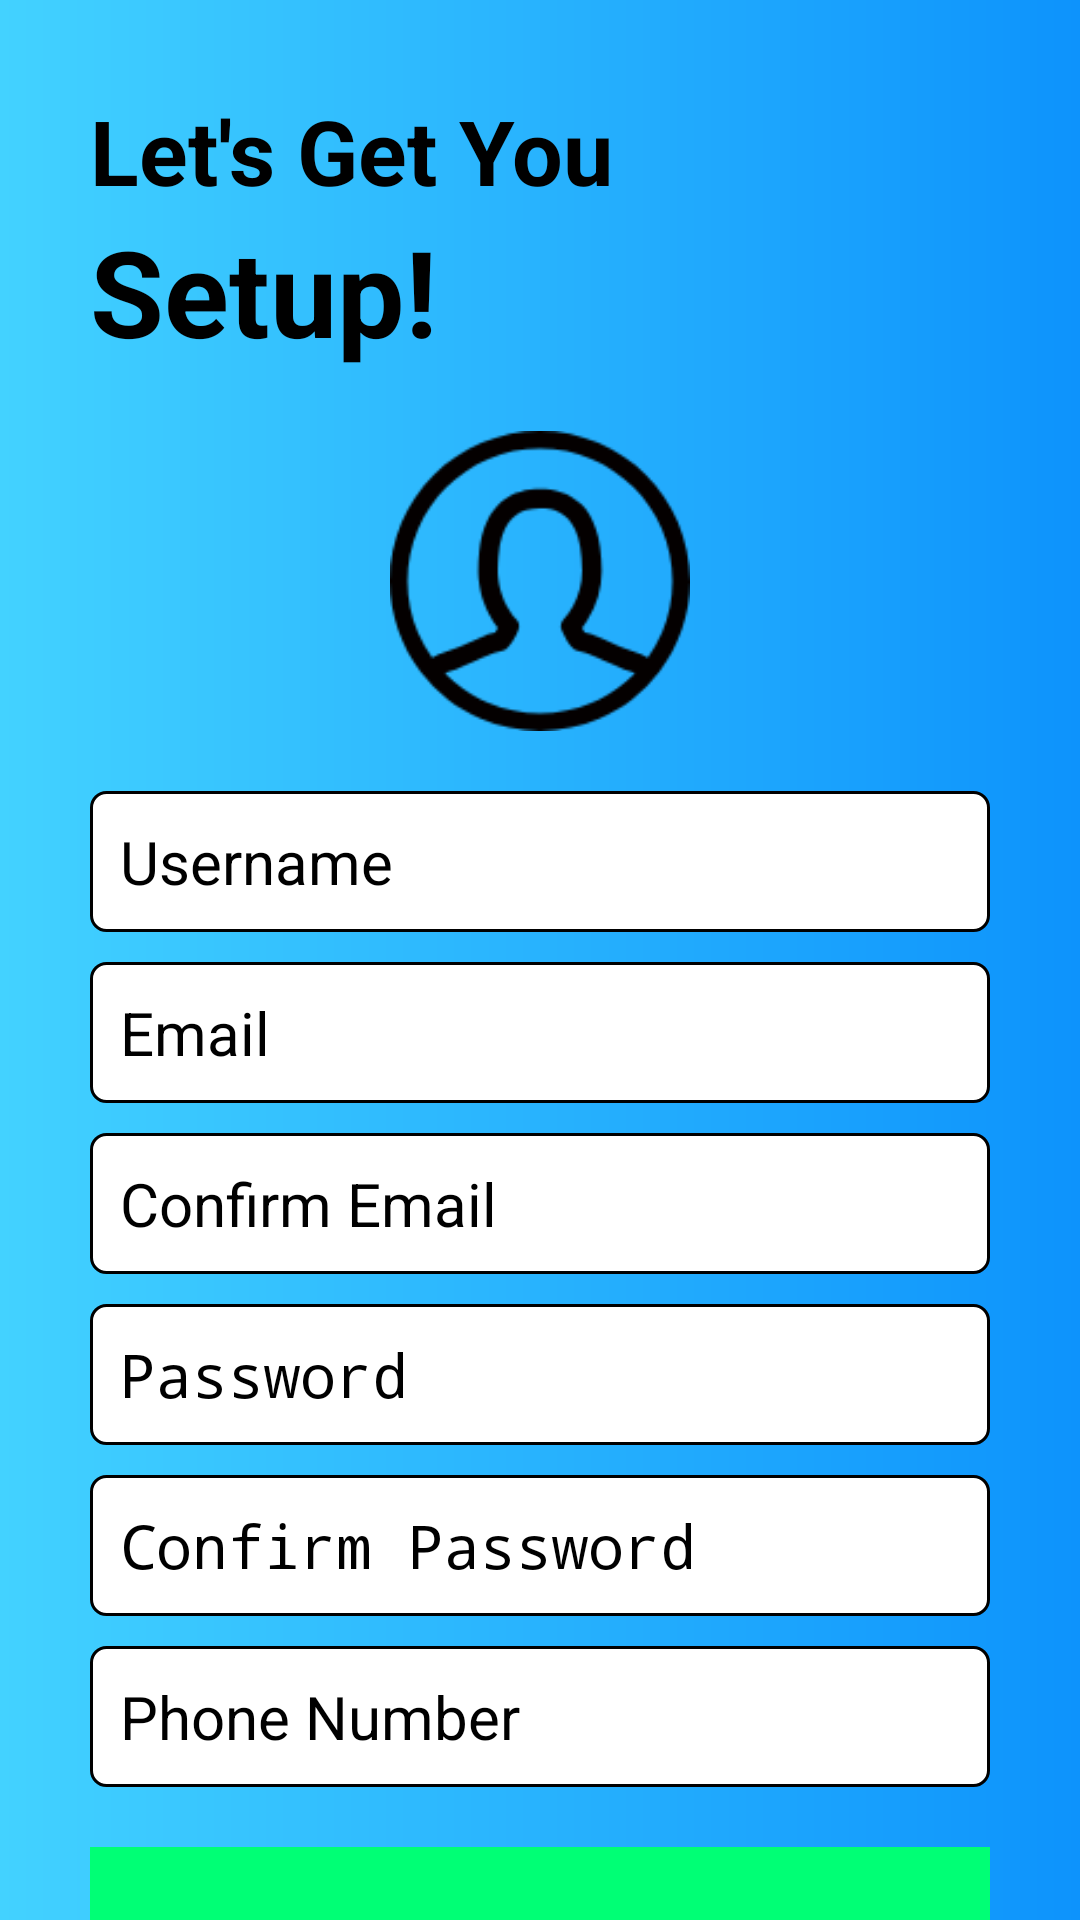

The Android layout XML behind this screen, and the referenced resources:
<!-- AndroidManifest.xml: application theme Theme.Task61D -->
<!-- res/layout/activity_register.xml -->
<?xml version="1.0" encoding="utf-8"?>
<androidx.core.widget.NestedScrollView xmlns:android="http://schemas.android.com/apk/res/android"
    xmlns:app="http://schemas.android.com/apk/res-auto"
    xmlns:tools="http://schemas.android.com/tools"
    android:layout_width="match_parent"
    android:layout_height="match_parent"
    android:background="@drawable/background"
    tools:context=".RegisterActivity">

    <LinearLayout
        android:layout_width="match_parent"
        android:layout_height="wrap_content"
        android:orientation="vertical"
        android:padding="30dp">

        <TextView
            android:layout_width="wrap_content"
            android:layout_height="wrap_content"
            android:text="@string/lets_get_you"
            android:textColor="@color/black"
            android:textSize="30sp"
            android:textStyle="bold" />

        <TextView
            android:layout_width="wrap_content"
            android:layout_height="wrap_content"
            android:text="@string/setup"
            android:textColor="@color/black"
            android:textSize="40sp"
            android:textStyle="bold" />

        <ImageView
            android:id="@+id/iv_avatar"
            android:layout_width="100dp"
            android:layout_height="100dp"
            android:layout_gravity="center"
            android:scaleType="fitXY"
            android:layout_marginVertical="20dp"
            android:src="@drawable/ic_avatar" />

        <EditText
            android:id="@+id/et_username"
            android:layout_width="match_parent"
            android:layout_height="wrap_content"
            android:background="@drawable/shape_et_bg"
            android:hint="@string/username"
            android:paddingHorizontal="10dp"
            android:paddingVertical="10dp"
            android:textSize="20sp" />

        <EditText
            android:id="@+id/et_email"
            android:layout_width="match_parent"
            android:layout_height="wrap_content"
            android:layout_marginTop="10dp"
            android:background="@drawable/shape_et_bg"
            android:hint="@string/email"
            android:paddingHorizontal="10dp"
            android:paddingVertical="10dp"
            android:textSize="20sp" />

        <EditText
            android:id="@+id/et_confirm_email"
            android:layout_width="match_parent"
            android:layout_height="wrap_content"
            android:layout_marginTop="10dp"
            android:background="@drawable/shape_et_bg"
            android:hint="@string/confirm_email"
            android:paddingHorizontal="10dp"
            android:paddingVertical="10dp"
            android:textSize="20sp" />

        <EditText
            android:id="@+id/et_password"
            android:layout_width="match_parent"
            android:layout_height="wrap_content"
            android:layout_marginTop="10dp"
            android:background="@drawable/shape_et_bg"
            android:hint="@string/password"
            android:inputType="textPassword"
            android:paddingHorizontal="10dp"
            android:paddingVertical="10dp"
            android:textSize="20sp" />

        <EditText
            android:id="@+id/et_confirm_password"
            android:layout_width="match_parent"
            android:layout_height="wrap_content"
            android:layout_marginTop="10dp"
            android:background="@drawable/shape_et_bg"
            android:hint="@string/confirm_password"
            android:inputType="textPassword"
            android:paddingHorizontal="10dp"
            android:paddingVertical="10dp"
            android:textSize="20sp" />

        <EditText
            android:id="@+id/et_phone_number"
            android:layout_width="match_parent"
            android:layout_height="wrap_content"
            android:layout_marginTop="10dp"
            android:background="@drawable/shape_et_bg"
            android:hint="@string/phone_number"
            android:paddingHorizontal="10dp"
            android:paddingVertical="10dp"
            android:textSize="20sp" />

        <com.google.android.material.button.MaterialButton
            android:id="@+id/btn_create"
            android:layout_width="match_parent"
            android:layout_height="60dp"
            android:layout_marginTop="20dp"
            android:backgroundTint="#00FF75"
            android:text="@string/create_new_account"
            android:textColor="@color/black"
            android:textSize="22sp"
            android:textStyle="bold"
            app:cornerRadius="5dp" />

    </LinearLayout>

</androidx.core.widget.NestedScrollView>
<!-- resources referenced by this layout -->
<resources>
  <color name="black">#FF000000</color>
  <!-- drawable background (drawable) -->
  <?xml version="1.0" encoding="utf-8"?>
  
  <shape xmlns:android="http://schemas.android.com/apk/res/android">
      <gradient
          android:type="linear"
          android:angle="0"
          android:startColor="#FF43D2FF"
          android:endColor="#FF0D93FC"/>
  </shape>
  <!-- drawable ic_avatar: png bitmap (drawable, 6441 bytes) -->
  <!-- drawable shape_et_bg (drawable) -->
  <?xml version="1.0" encoding="utf-8"?>
  
  <shape xmlns:android="http://schemas.android.com/apk/res/android">
  
      <solid android:color="#FFFFFF"/>
      <corners android:radius="5dp"/>
      <stroke android:color="@color/black" android:width="1dp"/>
  
  </shape>
  <string name="confirm_email">Confirm Email</string>
  <string name="confirm_password">Confirm Password</string>
  <string name="create_new_account">Create New Account</string>
  <string name="email">Email</string>
  <string name="lets_get_you">Let\'s Get You</string>
  <string name="password">Password</string>
  <string name="phone_number">Phone Number</string>
  <string name="setup">Setup!</string>
  <string name="username">Username</string>
</resources>
